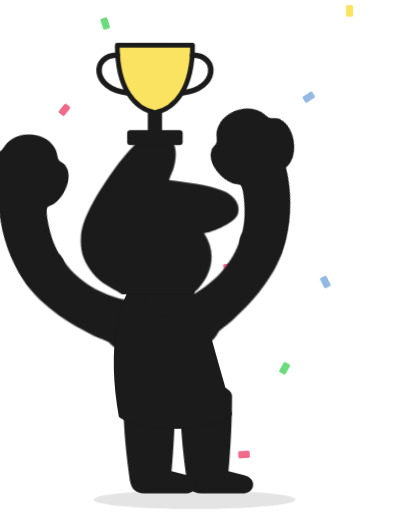
t = 0.00 s
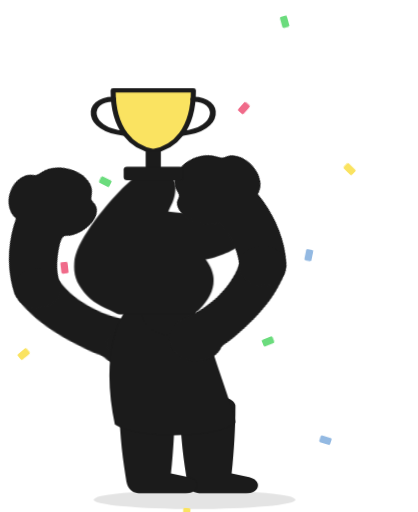
t = 0.75 s
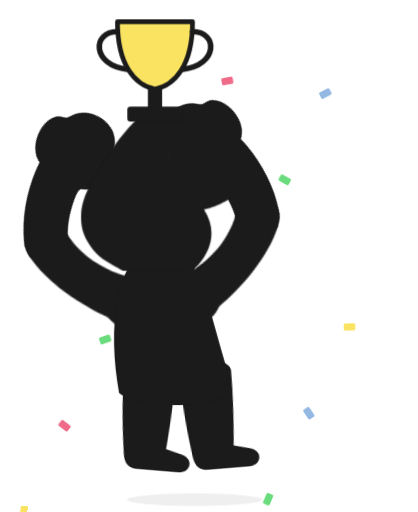
t = 1.50 s
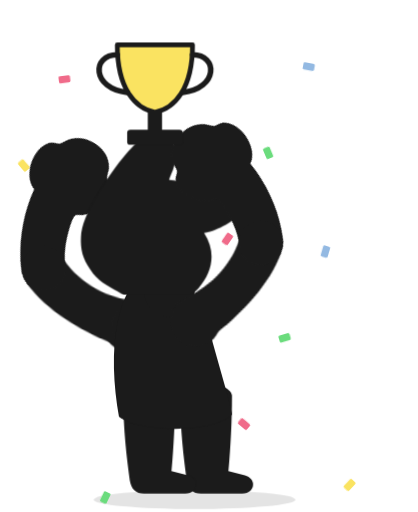
t = 2.26 s
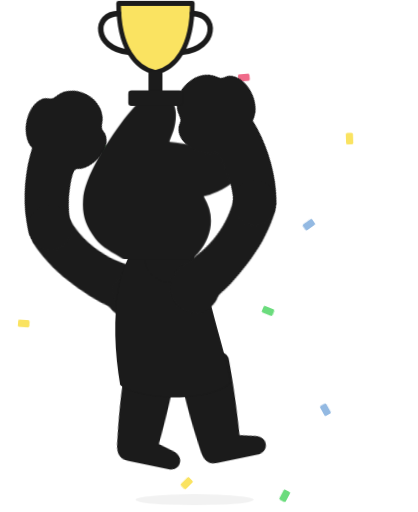
t = 3.01 s
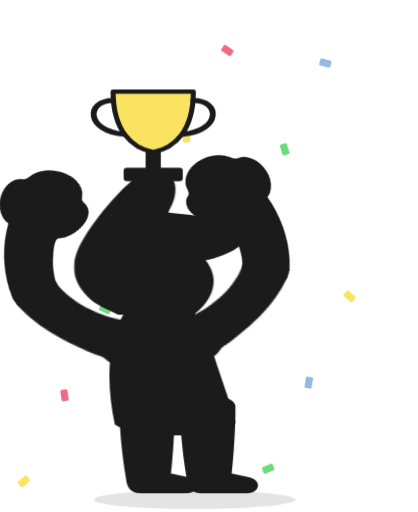
t = 3.76 s

The animated SVG that drew these frames (rendered in a browser with its animation timeline set to each time). Animation: 9 CSS @keyframes rules; one cycle of 4.51 s, repeats indefinitely.

<svg xmlns="http://www.w3.org/2000/svg" viewBox="-40 -330 1160 1420" class="mascotte mascotte-champion-miroir-noir mascotte-champion mascotte-miroir" role="img" aria-label="(miroir) Champion">
<style>
.mascotte.mascotte-champion-miroir-noir { --mascot: #1b1b1b; --line: #1b1b1b; }
.mascotte-champion .m { fill: var(--mascot); }
.mascotte-champion .shadow { fill: var(--mascot); opacity: .12; }
.mascotte-champion g { transform-box: view-box; transform-origin: 0 0; }
.mascotte-champion .arm2 { transform: rotate(104deg); } .mascotte-champion .arm { transform: rotate(-104deg); } .mascotte-champion .legl { transform: rotate(10deg); } .mascotte-champion .legr { transform: rotate(-10deg); }
.mascotte-champion .fa { animation: champion-fa 1.6s ease-in-out .15s infinite alternate; } .mascotte-champion .fa2 { animation: champion-fb 1.6s ease-in-out .3s infinite alternate; }
@keyframes champion-fa { from{transform:rotate(14deg)} to{transform:rotate(28deg)} } @keyframes champion-fb { from{transform:rotate(14deg)} to{transform:rotate(28deg)} }
.mascotte-champion .shadow { transform-box: fill-box; transform-origin: center; }
.mascotte-champion .shadow { animation: champion-sh 1.2s infinite; } @keyframes champion-sh { 0%,16%,62%,100%{transform:scale(1);opacity:.12;animation-timing-function:cubic-bezier(.33,1,.68,1)} 42%{transform:scale(.55);opacity:.05;animation-timing-function:cubic-bezier(.32,0,.67,0)} }
.mascotte-champion .rig { animation: champion-j 1.2s linear infinite; }
@keyframes champion-j { 0%{transform:translateY(0) scale(1,1);animation-timing-function:cubic-bezier(.45,0,.55,1)} 16%{transform:translateY(0) scale(1.07,0.89);animation-timing-function:cubic-bezier(.33,1,.68,1)} 42%{transform:translateY(-90px) scale(.97,1.04);animation-timing-function:cubic-bezier(.32,0,.67,0)} 62%{transform:translateY(0) scale(1.08,0.88);animation-timing-function:cubic-bezier(.33,1,.68,1)} 76%{transform:translateY(0) scale(.98,1.02);animation-timing-function:cubic-bezier(.45,0,.55,1)} 90%,100%{transform:translateY(0) scale(1,1)} }
.mascotte-champion .arm { animation: champion-a 1.2s ease-in-out infinite; }
@keyframes champion-a { 0%,100%{transform:rotate(22deg)} 42%{transform:rotate(26deg)} }
.mascotte-champion .arm2 { animation: champion-b 1.2s ease-in-out infinite; }
@keyframes champion-b { 0%,100%{transform:rotate(-6deg)} 42%{transform:rotate(-10deg)} }
.mascotte-champion .legl { animation: champion-l 1.2s ease-in-out infinite; }
@keyframes champion-l { 0%,16%,62%,100%{transform:rotate(0)} 42%{transform:rotate(18deg)} }
.mascotte-champion .legr { animation: champion-r 1.2s ease-in-out infinite; }
@keyframes champion-r { 0%,16%,62%,100%{transform:rotate(0)} 42%{transform:rotate(-18deg)} }
.mascotte-champion .cf { animation: champion-f 2.4s linear infinite; }
@keyframes champion-f { from{transform:translateY(0) rotate(0)} to{transform:translateY(1400px) rotate(720deg)} }
.mascotte-champion .cf0 { animation-delay: -0.00s; }
.mascotte-champion .cf1 { animation-delay: -0.41s; }
.mascotte-champion .cf2 { animation-delay: -0.82s; }
.mascotte-champion .cf3 { animation-delay: -1.23s; }
.mascotte-champion .cf4 { animation-delay: -1.64s; }
.mascotte-champion .cf5 { animation-delay: -2.05s; }
.mascotte-champion .cf6 { animation-delay: -0.06s; }
.mascotte-champion .cf7 { animation-delay: -0.47s; }
.mascotte-champion .cf8 { animation-delay: -0.88s; }
.mascotte-champion .cf9 { animation-delay: -1.29s; }
.mascotte-champion .cf10 { animation-delay: -1.70s; }
.mascotte-champion .cf11 { animation-delay: -2.11s; }
@media (prefers-reduced-motion: reduce) { .mascotte-champion * { animation: none !important; } }
</style>
<g transform="translate(1080 0) scale(-1 1)"><ellipse class="shadow" cx="580" cy="1056.233" rx="280" ry="26"/><g transform="translate(150.0 -300.0)"><g class="cf cf0"><rect x="-10" y="-16" width="20" height="32" rx="4" fill="#fae361"/></g></g><g transform="translate(263.0 -300.0)"><g class="cf cf1"><rect x="-10" y="-16" width="20" height="32" rx="4" fill="#93b9e2"/></g></g><g transform="translate(376.0 -300.0)"><g class="cf cf2"><rect x="-10" y="-16" width="20" height="32" rx="4" fill="#6bdc7d"/></g></g><g transform="translate(489.0 -300.0)"><g class="cf cf3"><rect x="-10" y="-16" width="20" height="32" rx="4" fill="#f06b8a"/></g></g><g transform="translate(602.0 -300.0)"><g class="cf cf4"><rect x="-10" y="-16" width="20" height="32" rx="4" fill="#fae361"/></g></g><g transform="translate(715.0 -300.0)"><g class="cf cf5"><rect x="-10" y="-16" width="20" height="32" rx="4" fill="#93b9e2"/></g></g><g transform="translate(828.0 -300.0)"><g class="cf cf6"><rect x="-10" y="-16" width="20" height="32" rx="4" fill="#6bdc7d"/></g></g><g transform="translate(941.0 -300.0)"><g class="cf cf7"><rect x="-10" y="-16" width="20" height="32" rx="4" fill="#f06b8a"/></g></g><g transform="translate(1054.0 -300.0)"><g class="cf cf8"><rect x="-10" y="-16" width="20" height="32" rx="4" fill="#fae361"/></g></g><g transform="translate(217.0 -300.0)"><g class="cf cf9"><rect x="-10" y="-16" width="20" height="32" rx="4" fill="#93b9e2"/></g></g><g transform="translate(330.0 -300.0)"><g class="cf cf10"><rect x="-10" y="-16" width="20" height="32" rx="4" fill="#6bdc7d"/></g></g><g transform="translate(443.0 -300.0)"><g class="cf cf11"><rect x="-10" y="-16" width="20" height="32" rx="4" fill="#f06b8a"/></g></g><defs><clipPath id="champion-tete"><polygon points="380,-10 1010,-10 1010,486 380,486"/></clipPath><clipPath id="champion-buste"><polygon points="380,470 772,478 800,560 788,640 780,790 780,862 380,862"/></clipPath><clipPath id="champion-jambeg"><polygon points="360,760 628,760 628,1110 360,1110"/></clipPath><clipPath id="champion-jambed"><polygon points="628,760 786,760 786,930 840,1110 628,1110"/></clipPath><clipPath id="champion-bra"><polygon points="300,-685 -685,300 300,300"/></clipPath><clipPath id="champion-avb"><polygon points="300,-685 -685,300 -685,-685"/></clipPath></defs><g transform="translate(620.0 1038.2)"><g class="rig"><g transform="translate(-620.0 -1038.2)"><g transform="translate(548.0 795.0)"><g class="legl"><path class="m" d="M-72,-24 C-72,-72 72,-72 72,-24 C72,66 62,150 54,206 C50,232 38,244 14,244 L-100,244 C-136,244 -142,204 -108,194 L-62,182 C-68,112 -72,40 -72,-24 Z"/></g></g><g transform="translate(706.0 795.0)"><g class="legr"><path class="m" d="M-72,-24 C-72,-72 72,-72 72,-24 C72,66 62,150 54,206 C50,232 38,244 14,244 L-100,244 C-136,244 -142,204 -108,194 L-62,182 C-68,112 -72,40 -72,-24 Z"/></g></g><g transform="translate(625.0 800.0)"><g class="torso"><g transform="translate(-625 -800)"><g transform="translate(762.0 575.0)"><g class="arm2"><g transform="scale(-1 1)"><path class="m" d="M-1.7,-70.4 C-3.2,-70.4 -4.7,-70.3 -6.1,-70.2 C-24.3,-72.5 -42.4,-74.6 -60.3,-79.2 C-139.3,-99.3 -206.5,-148.9 -239.6,-224.4 C-245.7,-238.4 -266.8,-294.0 -259.0,-305.5 C-257.2,-308.0 -246.9,-312.8 -243.1,-316.0 C-214.9,-339.3 -193.2,-403.1 -227.2,-429.4 C-231.7,-432.9 -238.7,-434.6 -241.9,-438.5 C-246.2,-443.8 -248.5,-457.8 -253.8,-466.2 C-282.1,-511.3 -356.4,-511.8 -389.5,-470.3 C-394.2,-464.4 -399.7,-451.1 -403.9,-447.7 C-411.3,-441.7 -421.3,-442.9 -430.5,-432.1 C-461.2,-396.1 -441.5,-317.9 -395.2,-302.4 C-385.8,-236.4 -358.6,-169.3 -319.4,-115.6 C-260.6,-35.1 -170.3,9.4 -78.2,41.6 C-72.8,43.5 -52.7,46.9 -49.7,51.5 C-49.6,51.4 -49.4,51.4 -49.3,51.3 C-49.3,51.3 -49.4,51.3 -49.4,51.2 C-36.8,62.9 -20.1,70.0 -1.7,70.0 C37.1,70.0 68.5,38.6 68.5,-0.2 C68.5,-38.9 37.1,-70.4 -1.7,-70.4 Z" clip-path="url(#champion-bra)"/><g transform="translate(-253 -132)"><g class="fa2"><g transform="translate(253 132)"><path class="m" d="M-1.7,-70.4 C-3.2,-70.4 -4.7,-70.3 -6.1,-70.2 C-24.3,-72.5 -42.4,-74.6 -60.3,-79.2 C-139.3,-99.3 -206.5,-148.9 -239.6,-224.4 C-245.7,-238.4 -266.8,-294.0 -259.0,-305.5 C-257.2,-308.0 -246.9,-312.8 -243.1,-316.0 C-214.9,-339.3 -193.2,-403.1 -227.2,-429.4 C-231.7,-432.9 -238.7,-434.6 -241.9,-438.5 C-246.2,-443.8 -248.5,-457.8 -253.8,-466.2 C-282.1,-511.3 -356.4,-511.8 -389.5,-470.3 C-394.2,-464.4 -399.7,-451.1 -403.9,-447.7 C-411.3,-441.7 -421.3,-442.9 -430.5,-432.1 C-461.2,-396.1 -441.5,-317.9 -395.2,-302.4 C-385.8,-236.4 -358.6,-169.3 -319.4,-115.6 C-260.6,-35.1 -170.3,9.4 -78.2,41.6 C-72.8,43.5 -52.7,46.9 -49.7,51.5 C-49.6,51.4 -49.4,51.4 -49.3,51.3 C-49.3,51.3 -49.4,51.3 -49.4,51.2 C-36.8,62.9 -20.1,70.0 -1.7,70.0 C37.1,70.0 68.5,38.6 68.5,-0.2 C68.5,-38.9 37.1,-70.4 -1.7,-70.4 Z" clip-path="url(#champion-avb)"/><circle class="m" cx="-253" cy="-132" r="62"/></g></g></g></g><circle class="m" r="50"/></g></g><path class="m" d="M592,470 C566,510 546,560 532,612 C508,700 486,770 476,820 C520,872 734,872 790,826 C806,740 810,640 794,566 C786,524 774,494 760,470 Z"/><circle class="m" cx="650" cy="480" r="70"/><g transform="translate(650.0 470.0)"><g class="head"><g transform="translate(-650 -470)"><path class="m" d="M861.3,743.7 C852.9,748.7 843.4,751.9 835.0,756.8 C815.5,768.2 796.4,780.6 776.5,791.4 C777.1,778.8 775.7,765.9 776.4,753.3 C778.3,720.9 784.4,678.8 790.3,646.4 C791.1,642.2 791.0,635.9 796.2,636.5 C802.8,637.4 830.6,652.8 838.7,657.1 C852.0,664.1 894.5,686.7 898.7,699.4 C904.2,716.1 874.2,736.1 861.3,743.7 Z M1034.2,666.3 C1016.9,628.2 961.4,587.7 926.1,565.7 C902.4,550.9 876.6,538.8 851.8,525.8 C842.4,519.4 775.8,497.7 773.9,493.5 C772.2,489.9 780.8,486.5 783.5,484.8 C811.1,467.6 841.0,455.8 861.6,429.1 C890.6,391.5 899.3,363.5 894.4,315.2 C888.3,254.5 804.1,134.2 762.1,88.0 C734.7,57.7 693.7,10.8 651.8,48.6 C625.9,72.0 629.8,109.8 639.3,140.0 C640.5,144.0 651.7,168.3 650.5,169.4 C601.6,175.7 546.4,180.7 500.2,198.9 C474.4,209.0 450.2,233.9 460.1,264.0 C467.5,286.6 530.3,313.4 553.4,316.4 C519.1,370.2 529.4,423.0 569.1,469.9 C574.2,475.9 581.2,481.0 586.2,487.0 C588.2,489.4 590.7,490.2 590.3,493.7 C622.5,499.9 646.8,528.2 646.8,562.2 C646.8,600.8 615.5,632.0 577.0,632.0 C559.0,632.0 542.6,625.2 530.2,614.0 C530.0,614.1 529.7,614.2 529.5,614.2 C529.5,614.3 529.6,614.4 529.6,614.5 C529.6,614.5 477.3,809.8 477.3,809.8 C477.5,812.8 477.3,815.4 476.7,818.3 C468.1,862.7 442.8,916.2 427.4,959.4 C423.9,969.1 398.0,1040.3 401.2,1043.4 C449.2,1042.4 497.7,1046.0 545.4,1040.6 C552.8,1013.1 565.6,984.3 579.6,959.4 C585.1,949.7 601.2,922.4 608.6,916.1 C614.9,910.8 628.5,907.6 635.8,912.5 C642.6,917.0 652.4,951.8 655.8,962.0 C663.1,984.6 668.2,1013.7 676.6,1034.4 C679.4,1041.4 683.8,1042.8 691.1,1043.5 C719.1,1046.3 775.7,1045.9 804.1,1043.5 C808.4,1043.1 811.8,1041.4 815.8,1040.7 C811.3,1016.6 800.1,993.7 793.4,970.0 C792.3,965.9 792.9,962.1 792.2,959.4 C792.1,958.9 790.3,957.6 789.8,955.4 C788.1,948.2 786.3,940.5 785.6,933.2 C785.2,929.9 785.8,930.0 788.3,928.0 C819.5,940.0 851.3,948.3 883.3,933.7 C902.9,924.8 920.4,908.6 915.1,885.1 C914.5,882.4 906.3,870.1 904.4,868.3 C900.9,865.0 885.0,859.3 886.7,853.1 C888.0,848.6 914.0,839.8 920.0,836.6 C956.5,817.0 1025.5,766.6 1039.0,727.2 C1046.9,704.5 1044.1,688.0 1034.2,666.3 Z" fill-rule="evenodd" clip-path="url(#champion-tete)"/></g></g></g><circle class="m" cx="579.4" cy="562.8" r="46"/><g transform="translate(579.4 562.8)"><g class="arm"><path class="m" d="M-1.7,-70.4 C-3.2,-70.4 -4.7,-70.3 -6.1,-70.2 C-24.3,-72.5 -42.4,-74.6 -60.3,-79.2 C-139.3,-99.3 -206.5,-148.9 -239.6,-224.4 C-245.7,-238.4 -266.8,-294.0 -259.0,-305.5 C-257.2,-308.0 -246.9,-312.8 -243.1,-316.0 C-214.9,-339.3 -193.2,-403.1 -227.2,-429.4 C-231.7,-432.9 -238.7,-434.6 -241.9,-438.5 C-246.2,-443.8 -248.5,-457.8 -253.8,-466.2 C-282.1,-511.3 -356.4,-511.8 -389.5,-470.3 C-394.2,-464.4 -399.7,-451.1 -403.9,-447.7 C-411.3,-441.7 -421.3,-442.9 -430.5,-432.1 C-461.2,-396.1 -441.5,-317.9 -395.2,-302.4 C-385.8,-236.4 -358.6,-169.3 -319.4,-115.6 C-260.6,-35.1 -170.3,9.4 -78.2,41.6 C-72.8,43.5 -52.7,46.9 -49.7,51.5 C-49.6,51.4 -49.4,51.4 -49.3,51.3 C-49.3,51.3 -49.4,51.3 -49.4,51.2 C-36.8,62.9 -20.1,70.0 -1.7,70.0 C37.1,70.0 68.5,38.6 68.5,-0.2 C68.5,-38.9 37.1,-70.4 -1.7,-70.4 Z" clip-path="url(#champion-bra)"/><g transform="translate(-253 -132)"><g class="fa"><g transform="translate(253 132)"><path class="m" d="M-1.7,-70.4 C-3.2,-70.4 -4.7,-70.3 -6.1,-70.2 C-24.3,-72.5 -42.4,-74.6 -60.3,-79.2 C-139.3,-99.3 -206.5,-148.9 -239.6,-224.4 C-245.7,-238.4 -266.8,-294.0 -259.0,-305.5 C-257.2,-308.0 -246.9,-312.8 -243.1,-316.0 C-214.9,-339.3 -193.2,-403.1 -227.2,-429.4 C-231.7,-432.9 -238.7,-434.6 -241.9,-438.5 C-246.2,-443.8 -248.5,-457.8 -253.8,-466.2 C-282.1,-511.3 -356.4,-511.8 -389.5,-470.3 C-394.2,-464.4 -399.7,-451.1 -403.9,-447.7 C-411.3,-441.7 -421.3,-442.9 -430.5,-432.1 C-461.2,-396.1 -441.5,-317.9 -395.2,-302.4 C-385.8,-236.4 -358.6,-169.3 -319.4,-115.6 C-260.6,-35.1 -170.3,9.4 -78.2,41.6 C-72.8,43.5 -52.7,46.9 -49.7,51.5 C-49.6,51.4 -49.4,51.4 -49.3,51.3 C-49.3,51.3 -49.4,51.3 -49.4,51.2 C-36.8,62.9 -20.1,70.0 -1.7,70.0 C37.1,70.0 68.5,38.6 68.5,-0.2 C68.5,-38.9 37.1,-70.4 -1.7,-70.4 Z" clip-path="url(#champion-avb)"/><circle class="m" cx="-253" cy="-132" r="62"/></g></g></g></g></g><g transform="translate(690 -40) scale(1.1)"><path d="M-95,-150 L95,-150 C95,-40 50,10 0,20 C-50,10 -95,-40 -95,-150 Z" fill="#fae361" stroke="var(--line)" stroke-width="12" stroke-linejoin="round"/>
<path d="M-95,-125 C-160,-125 -160,-40 -70,-30 M95,-125 C160,-125 160,-40 70,-30" fill="none" stroke="var(--line)" stroke-width="14" stroke-linecap="round"/>
<rect x="-18" y="18" width="36" height="50" fill="var(--line)"/><rect x="-70" y="64" width="140" height="38" rx="8" fill="var(--line)"/></g></g></g></g></g></g></g></g>
</svg>
